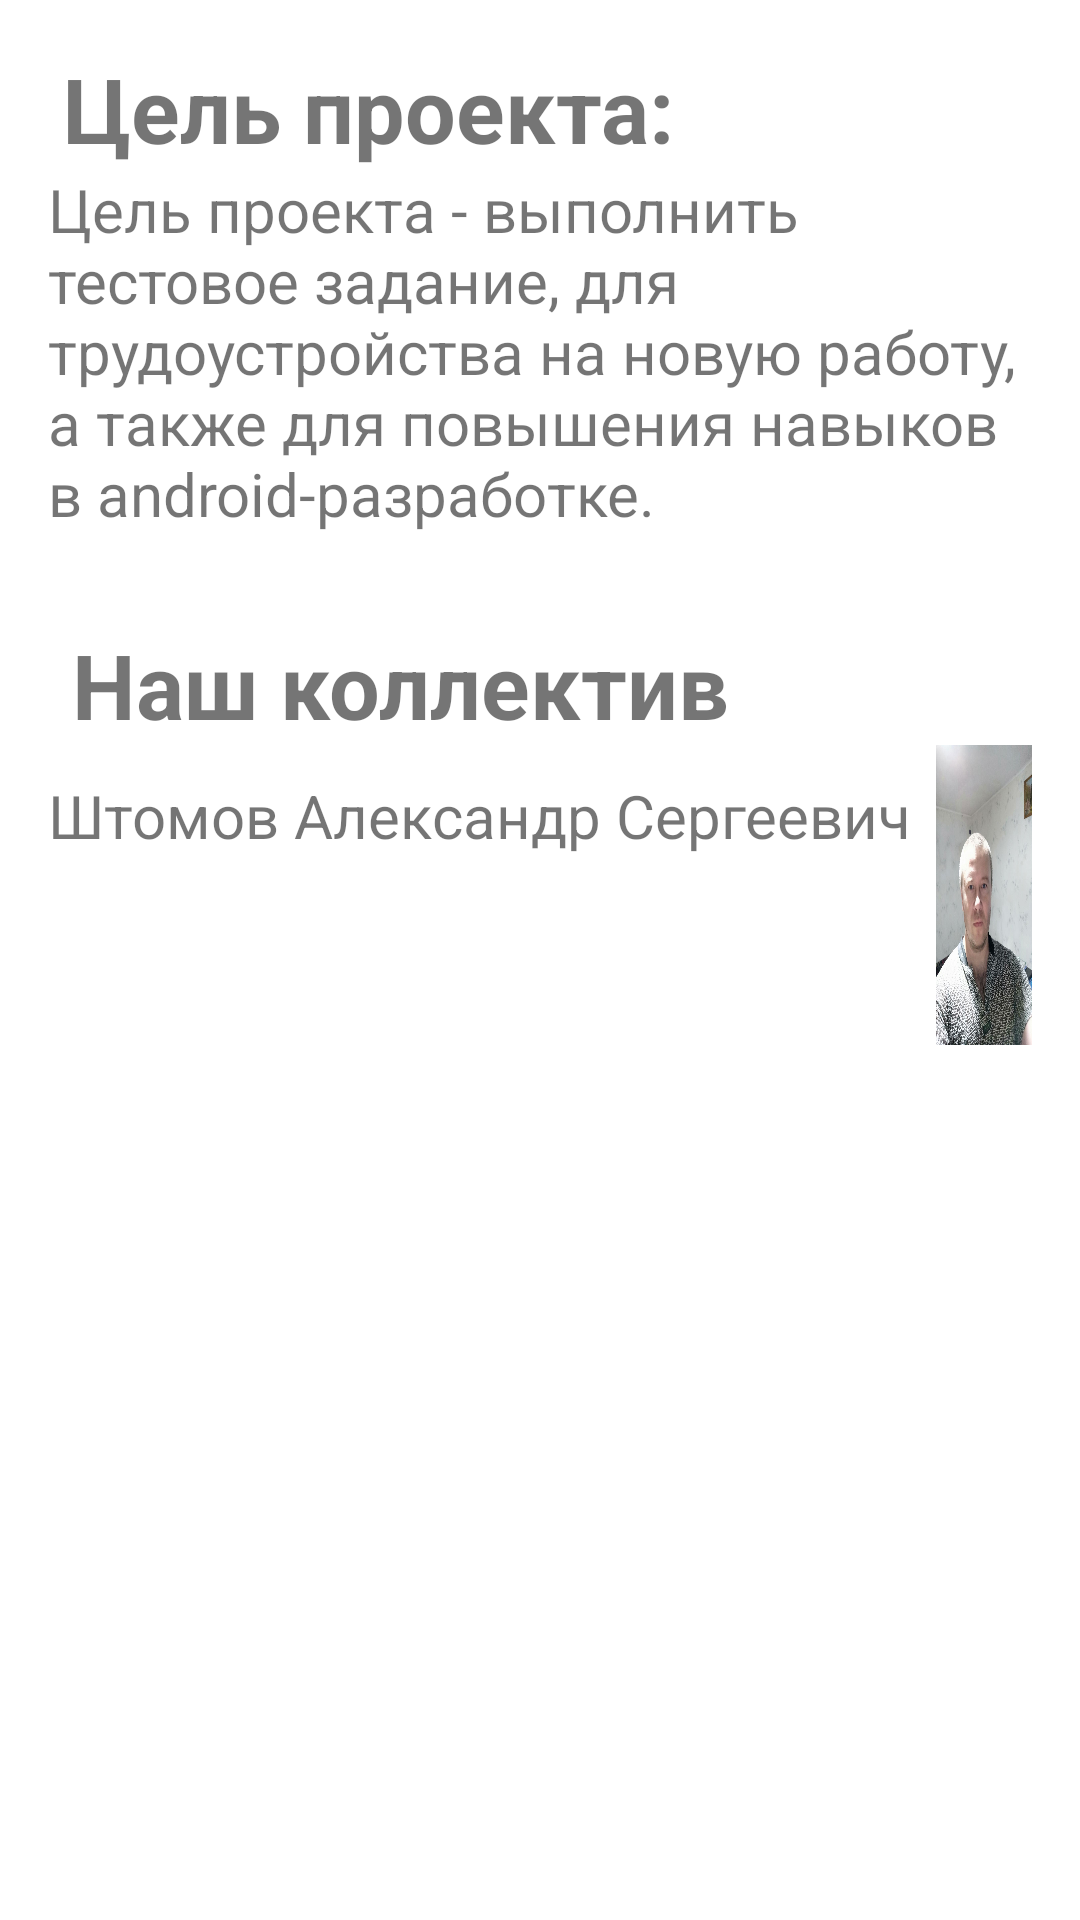

The Android layout XML behind this screen, and the referenced resources:
<!-- AndroidManifest.xml: application theme AppTheme -->
<!-- res/layout/fragment_about.xml -->
<?xml version="1.0" encoding="utf-8"?>
<ScrollView xmlns:android="http://schemas.android.com/apk/res/android"
    xmlns:tools="http://schemas.android.com/tools"
    android:layout_width="match_parent"
    android:layout_height="match_parent"
    android:fillViewport="true"
    android:background="@color/White"
    tools:context="fragment.AboutFragment">

    <RelativeLayout xmlns:android="http://schemas.android.com/apk/res/android"
        android:layout_width="match_parent"
        android:layout_height="match_parent"
        android:orientation="vertical"
        android:padding="16dp">

        <TextView
            android:id="@+id/purpose"
            android:layout_width="match_parent"
            android:layout_height="wrap_content"
            android:paddingLeft="5dp"
            android:text="@string/purpose"
            android:textSize="30dp"
            android:textStyle="bold" />

        <TextView
            android:id="@+id/purpose_text"
            android:layout_width="match_parent"
            android:layout_height="wrap_content"
            android:layout_below="@+id/purpose"
            android:text="@string/intro"
            android:textSize="20dp"
            android:textStyle="normal" />

        <TextView
            android:id="@+id/team"
            android:layout_width="match_parent"
            android:layout_height="wrap_content"
            android:layout_below="@+id/purpose_text"
            android:layout_marginTop="30dp"
            android:paddingLeft="8dp"
            android:text="@string/our_team"
            android:textSize="30dp"
            android:textStyle="bold" />


        <TextView
            android:id="@+id/tv_text"
            android:layout_width="wrap_content"
            android:layout_height="wrap_content"
            android:layout_below="@+id/team"
            android:layout_marginTop="10dp"

            android:layout_marginRight="8dp"
            android:text="@string/team"
            android:textSize="20dp" />

        <ImageView
            android:id="@+id/iv_image"
            android:layout_width="100dp"
            android:layout_height="100dp"
            android:layout_below="@+id/team"
            android:layout_toEndOf="@+id/tv_text"
            android:background="@drawable/my_photo" />
    </RelativeLayout>
</ScrollView>
<!-- resources referenced by this layout -->
<resources>
  <color name="White">#FFFFFF</color>
  <!-- drawable my_photo: jpg bitmap (drawable-v24, 143781 bytes) -->
  <string name="intro">Цель проекта - выполнить тестовое задание, для трудоустройства на новую работу, а также для повышения навыков в android-разработке.</string>
  <string name="our_team">Наш  коллектив</string>
  <string name="purpose">Цель проекта:</string>
  <string name="team">Штомов Александр Сергеевич</string>
  <style name="AppTheme" parent="Theme.AppCompat.Light.NoActionBar">
          
          <item name="colorPrimary">@color/colorPrimary</item>
          <item name="colorPrimaryDark">@color/colorPrimaryDark</item>
          <item name="colorAccent">@color/colorAccent</item>
          <item name="actionOverflowButtonStyle">@style/ActionButtonOverflow</item>
      </style>
  <color name="colorPrimary">#3F51B5</color>
  <color name="colorPrimaryDark">#81C784</color>
  <color name="colorAccent">#FF4081</color>
  <style name="ActionButtonOverflow" parent="android:style/Widget.Holo.Light.ActionButton.Overflow">
          <item name="android:src">@drawable/ic_more_vert_white_24dp</item>
      </style>
</resources>
